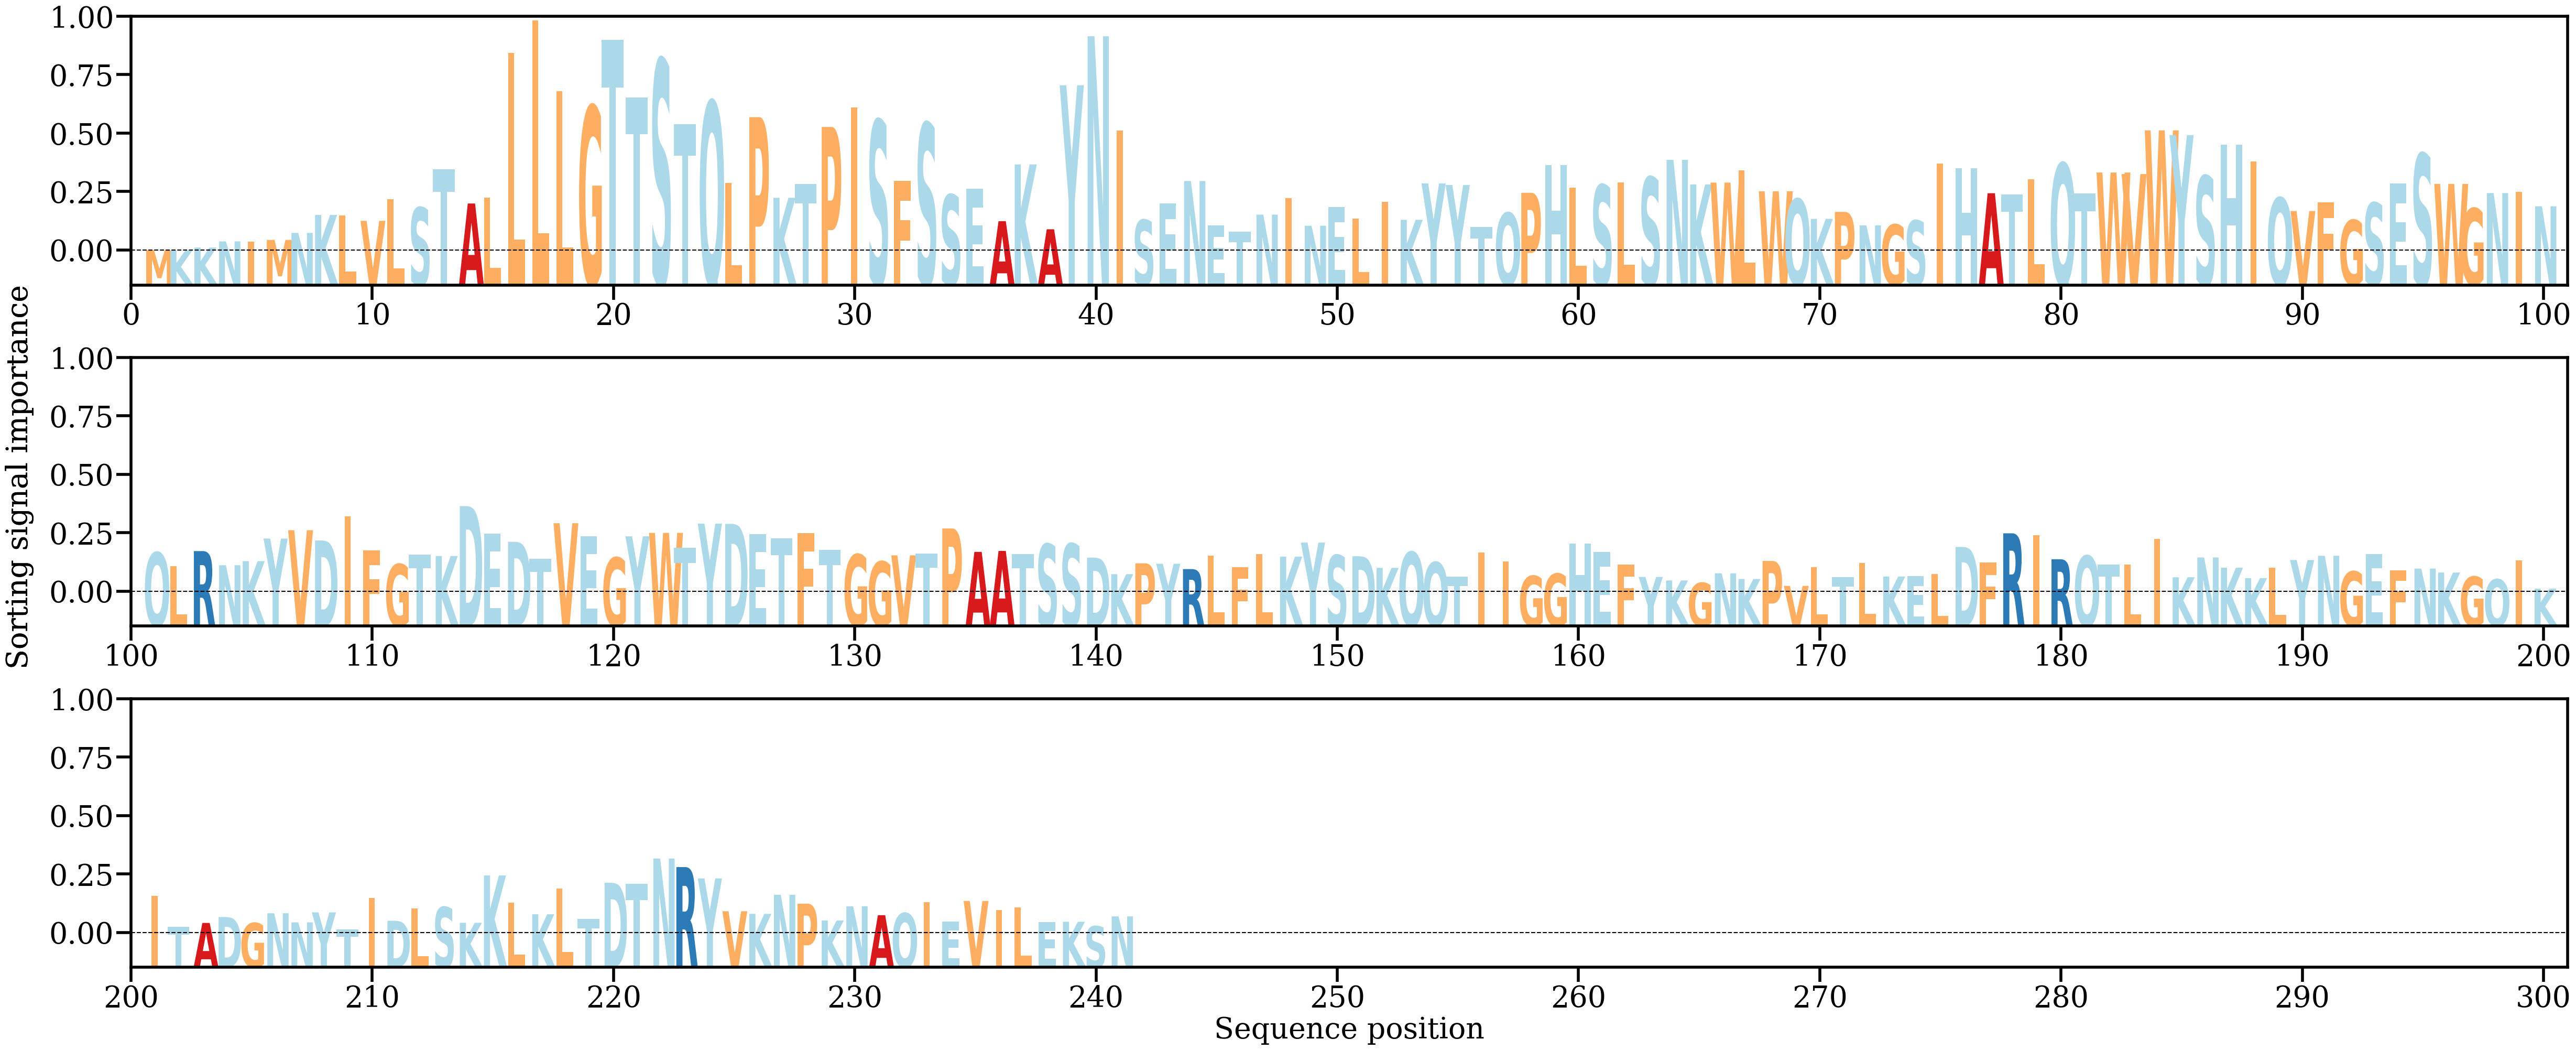

Data behind this chart, as committed beside it:
AA, Alpha
M, [0.00025221]
K, [0.00022719]
K, [0.00046246]
N, [0.00095924]
I, [0.00095321]
M, [0.00107945]
N, [0.00164739]
K, [0.0031071]
L, [0.00305056]
V, [0.00263021]
L, [0.00438855]
S, [0.00370839]
T, [0.00680962]
A, [0.00403741]
L, [0.00450357]
L, [0.01626668]
L, [0.01890437]
L, [0.01315967]
G, [0.01194451]
T, [0.01734682]
T, [0.01265461]
S, [0.01572725]
T, [0.01047356]
Q, [0.01233008]
L, [0.00569137]
P, [0.01105196]
K, [0.00450047]
T, [0.00564259]
P, [0.01025429]
I, [0.01182477]
S, [0.010799]
F, [0.00589299]
S, [0.01055587]
S, [0.004746]
E, [0.00525316]
A, [0.00260309]
K, [0.00721096]
A, [0.00194471]
Y, [0.01363815]
N, [0.01762213]
I, [0.00997763]
S, [0.00270102]
E, [0.00405037]
N, [0.00586456]
E, [0.00225897]
T, [0.00175201]
N, [0.00313315]
I, [0.0044757]
N, [0.00223091]
E, [0.00374888]
L, [0.00280828]
I, [0.00417572]
K, [0.00271517]
Y, [0.00566945]
Y, [0.00554342]
T, [0.00212412]
Q, [0.00327455]
P, [0.00490934]
H, [0.00716481]
L, [0.00534483]
... 181 more rows
